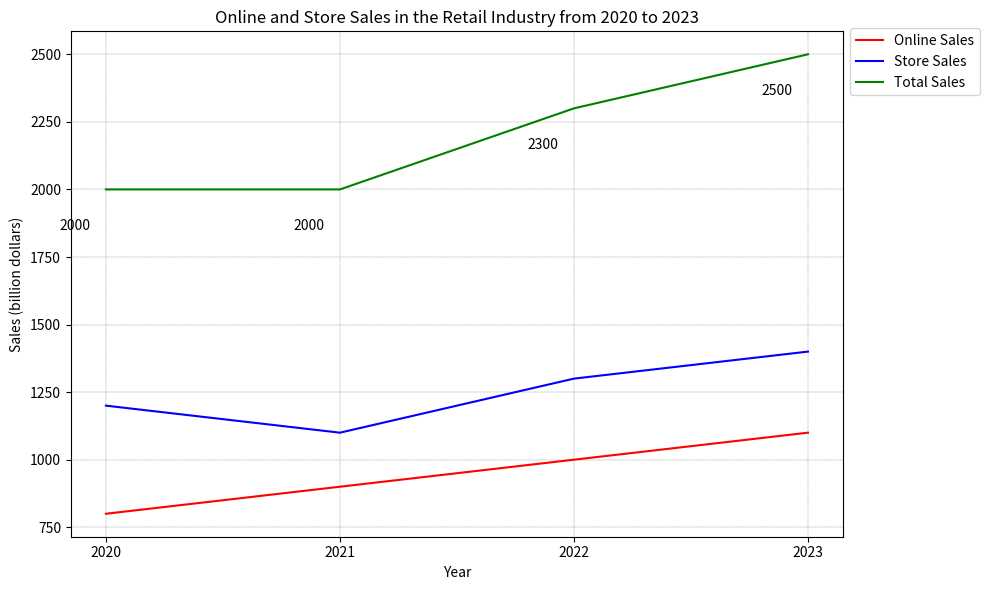

Write Python code to recreate this figure. (Note: this script raises an exception after producing the figure.)

import matplotlib.pyplot as plt
import numpy as np

x = np.array([2020, 2021, 2022, 2023])
y1 = np.array([800, 900, 1000, 1100])
y2 = np.array([1200, 1100, 1300, 1400])
y3 = np.array([2000, 2000, 2300, 2500])

fig = plt.figure(figsize=(10, 6))
ax = fig.add_subplot(111)
ax.set_title('Online and Store Sales in the Retail Industry from 2020 to 2023')
ax.set_xlabel('Year')
ax.set_ylabel('Sales (billion dollars)')
ax.plot(x, y1, color='r', label='Online Sales')
ax.plot(x, y2, color='b', label='Store Sales')
ax.plot(x, y3, color='g', label='Total Sales')
ax.legend(loc='upper left', bbox_to_anchor=(1.0, 1.02))
ax.grid(True, linestyle='--', color='grey', linewidth=0.3)

for a, b, c, d in zip(x, y1, y2, y3):
    ax.annotate('%.0f' % d, xy=(a, d), xytext=(a-0.2, d-150), size=10)
ax.set_xticks(x)
plt.tight_layout()
plt.savefig('line chart/png/176.png')
plt.clf()
